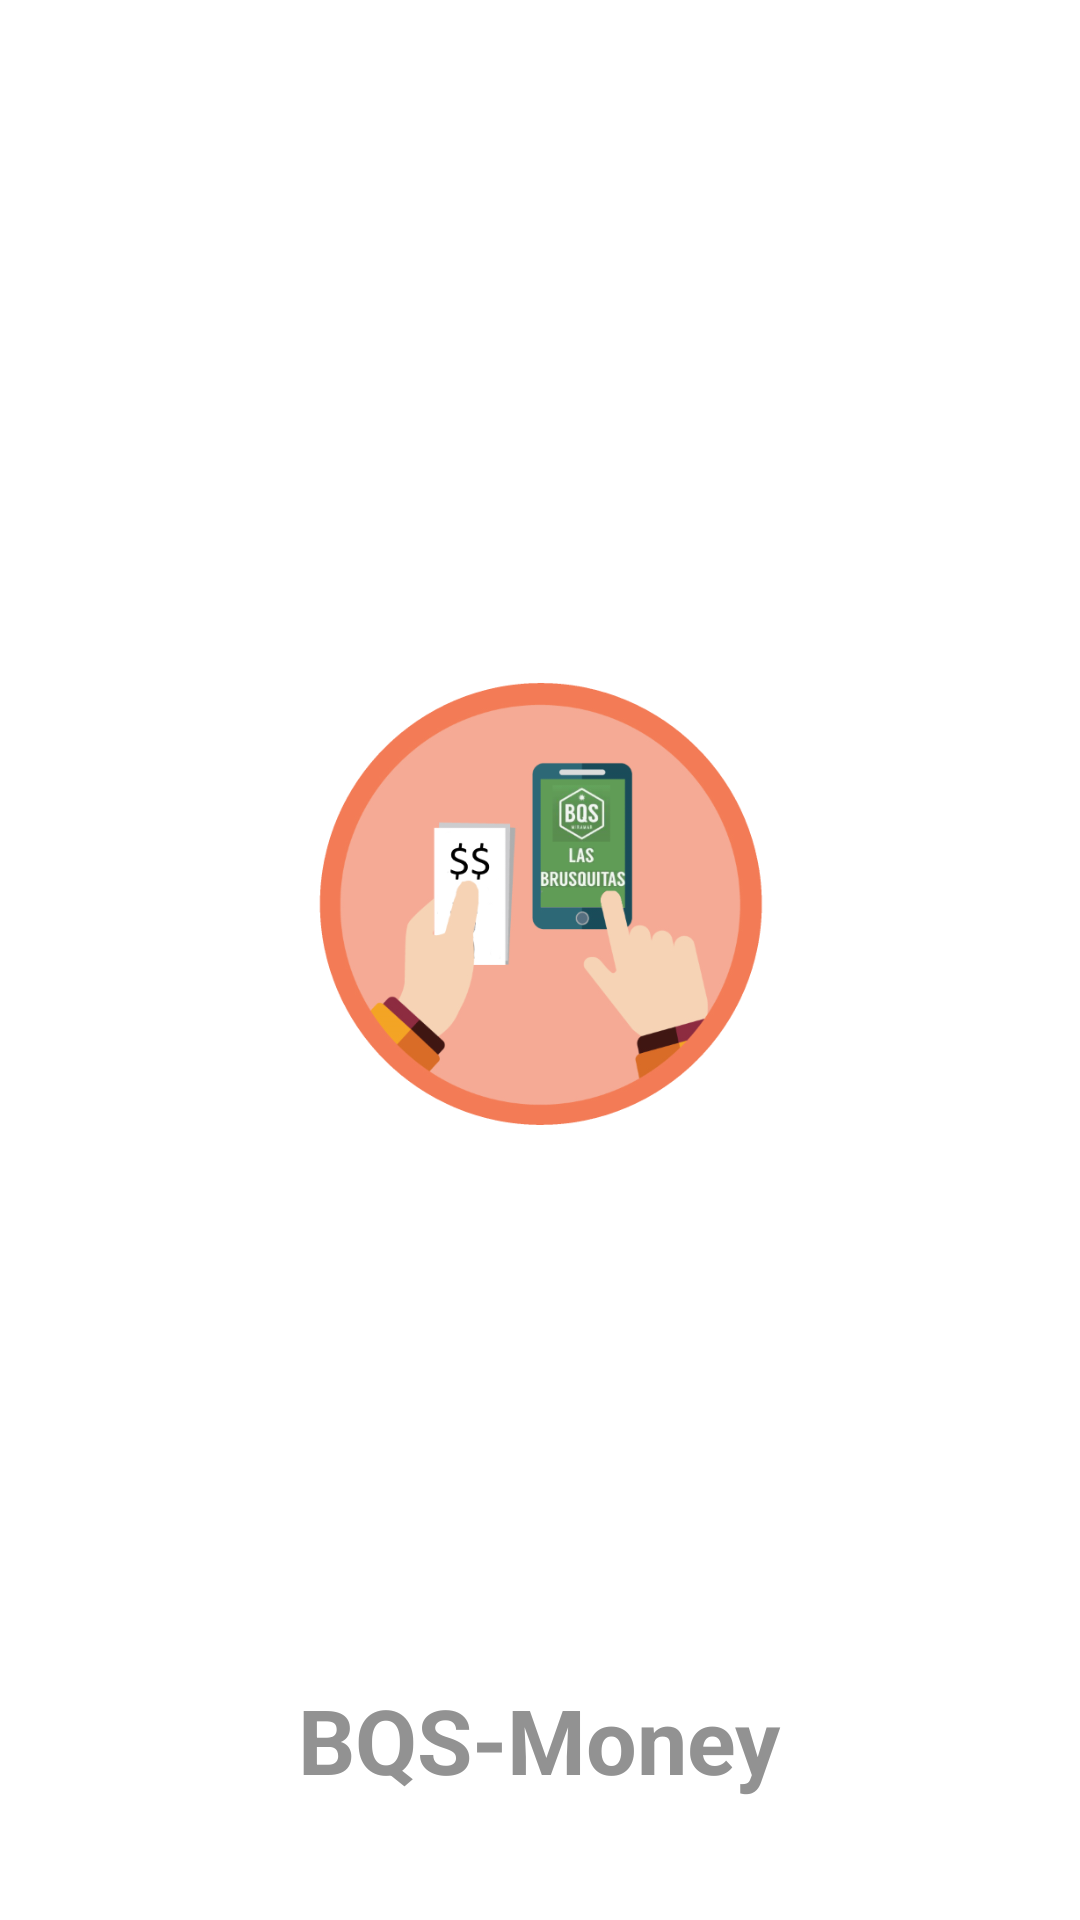

This screen was rendered from an Android layout file. Write that file and the resources it references.
<!-- AndroidManifest.xml: application theme AppTheme -->
<!-- res/layout/activity_splash.xml -->
<FrameLayout xmlns:android="http://schemas.android.com/apk/res/android"
    xmlns:tools="http://schemas.android.com/tools" android:layout_width="match_parent"
    android:layout_height="match_parent" android:background="#ffffffff"
    tools:context="com.ingenios.recognition.SplashActivity">

    

    

    <LinearLayout
        android:orientation="vertical"
        android:layout_width="match_parent"
        android:layout_height="wrap_content"
        android:layout_gravity="center">

        <ImageView
            android:layout_width="150dp"
            android:layout_height="150dp"
            android:id="@+id/logoSplash"
            android:layout_gravity="center"
            android:background="@drawable/icon"
            android:longClickable="true"
            android:layout_marginBottom="40dp" />

    </LinearLayout>

    <TextView
        android:layout_width="wrap_content"
        android:layout_height="wrap_content"
        android:textAppearance="?android:attr/textAppearanceLarge"
        android:text="@string/title_activity_splash"
        android:id="@+id/title"
        android:layout_gravity="bottom|center_horizontal"
        android:textColor="#ff929292"
        android:textStyle="bold"
        android:layout_marginBottom="40dp"
        android:textSize="30dp" />

</FrameLayout>
<!-- resources referenced by this layout -->
<resources>
  <!-- drawable icon: png bitmap (drawable, 73419 bytes) -->
  <string name="title_activity_splash">BQS-Money</string>
  <style name="AppTheme" parent="Theme.AppCompat.NoActionBar">
          
      </style>
</resources>
